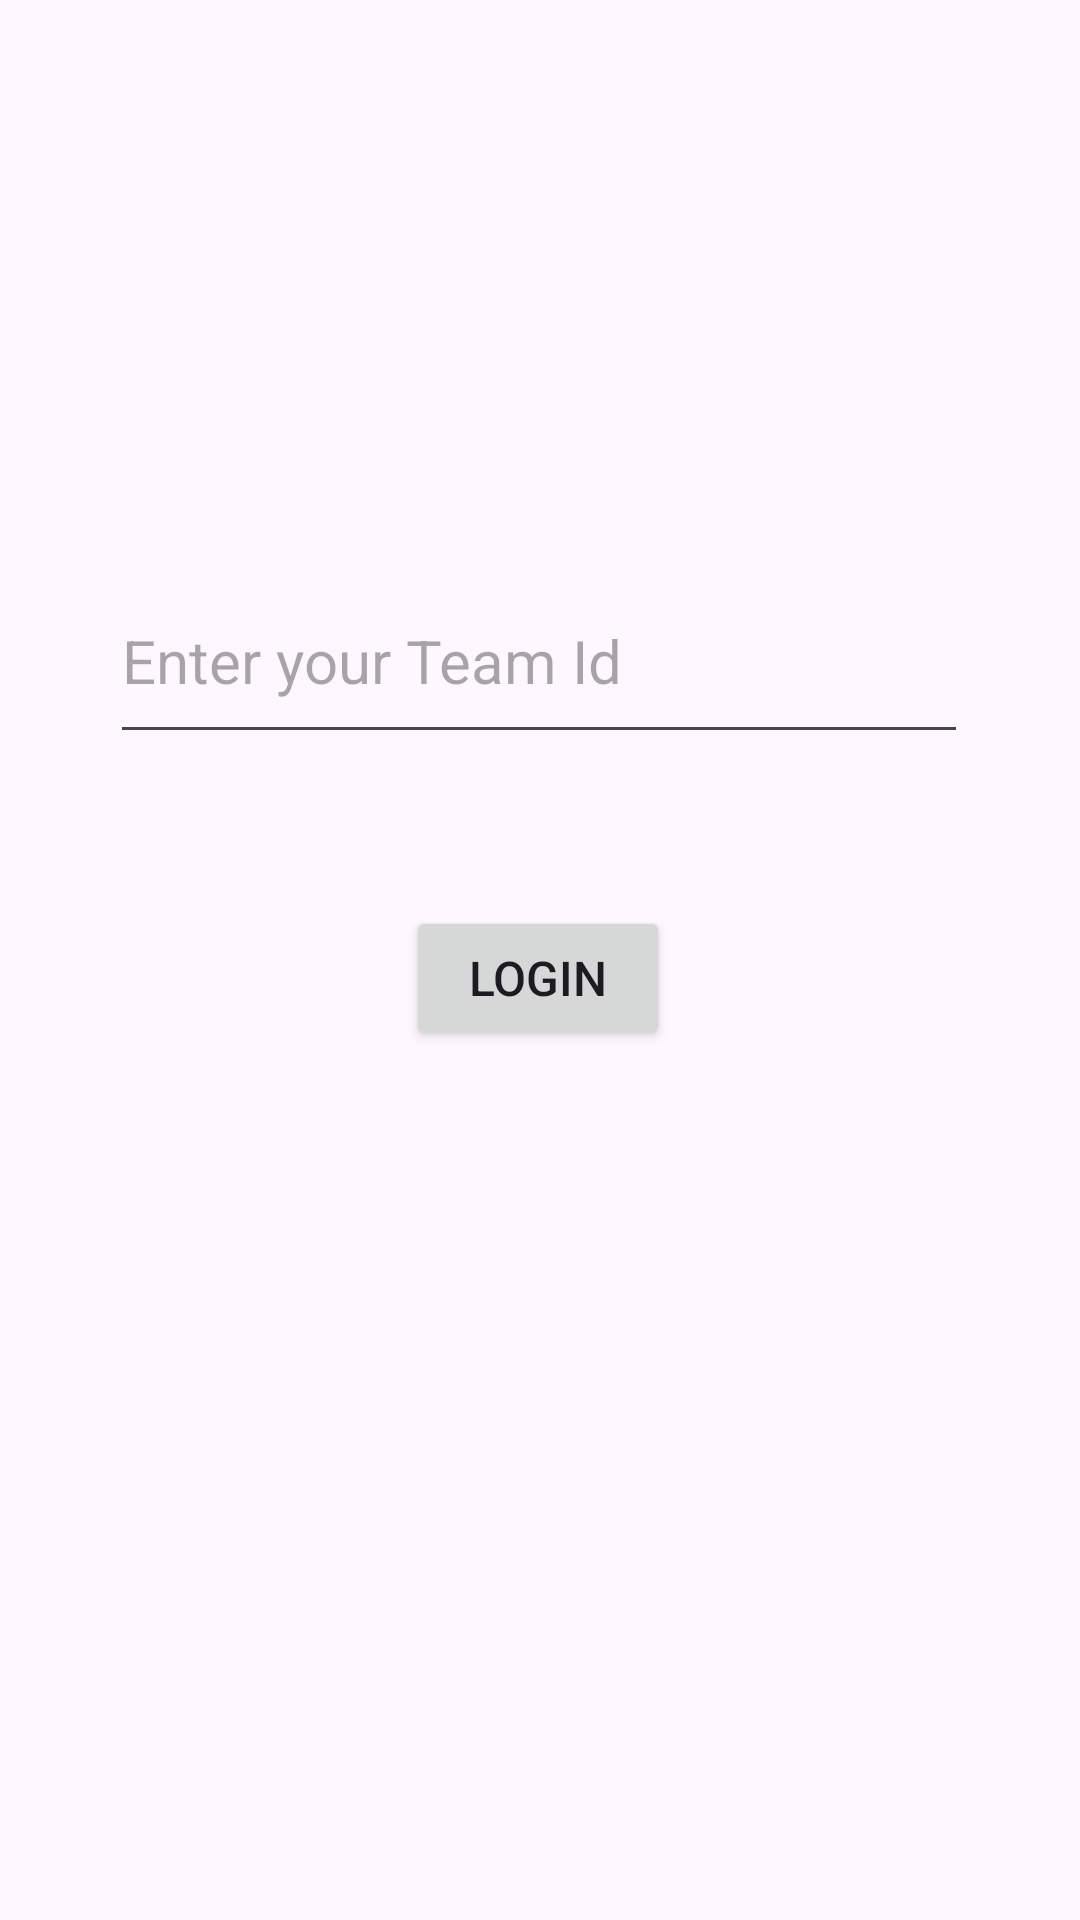

Reconstruct the res/layout file that produces this screen, plus the resources it refers to.
<!-- AndroidManifest.xml: application theme Theme.Quiz_G5 -->
<!-- res/layout/activity_login.xml -->
<?xml version="1.0" encoding="utf-8"?>
<androidx.constraintlayout.widget.ConstraintLayout xmlns:android="http://schemas.android.com/apk/res/android"
    xmlns:app="http://schemas.android.com/apk/res-auto"
    xmlns:tools="http://schemas.android.com/tools"
    android:layout_width="match_parent"
    android:layout_height="match_parent"
    tools:context=".LoginActivity">

    <EditText
        android:id="@+id/login_edit_text"
        android:layout_width="286dp"
        android:layout_height="65dp"
        android:ems="10"
        android:hint="@string/login_edit_text_hint"
        android:inputType="text"
        android:textSize="20sp"
        app:layout_constraintBottom_toBottomOf="parent"
        app:layout_constraintEnd_toEndOf="parent"
        app:layout_constraintHorizontal_bias="0.496"
        app:layout_constraintStart_toStartOf="parent"
        app:layout_constraintTop_toTopOf="parent"
        app:layout_constraintVertical_bias="0.324" />

    <Button
        android:id="@+id/button"
        android:layout_width="wrap_content"
        android:layout_height="wrap_content"
        android:text="@string/login_button_text"
        android:onClick="onClickLoginButton"
        android:textSize="16sp"
        app:layout_constraintBottom_toBottomOf="parent"
        app:layout_constraintEnd_toEndOf="parent"
        app:layout_constraintHorizontal_bias="0.498"
        app:layout_constraintStart_toStartOf="parent"
        app:layout_constraintTop_toBottomOf="@+id/login_edit_text"
        app:layout_constraintVertical_bias="0.149" />
</androidx.constraintlayout.widget.ConstraintLayout>
<!-- resources referenced by this layout -->
<resources>
  <string name="login_button_text">Login</string>
  <string name="login_edit_text_hint">Enter your Team Id</string>
  <style name="Theme.Quiz_G5" parent="Base.Theme.Quiz_G5" />
  <style name="Base.Theme.Quiz_G5" parent="Theme.Material3.DayNight">
          
          
      </style>
</resources>
